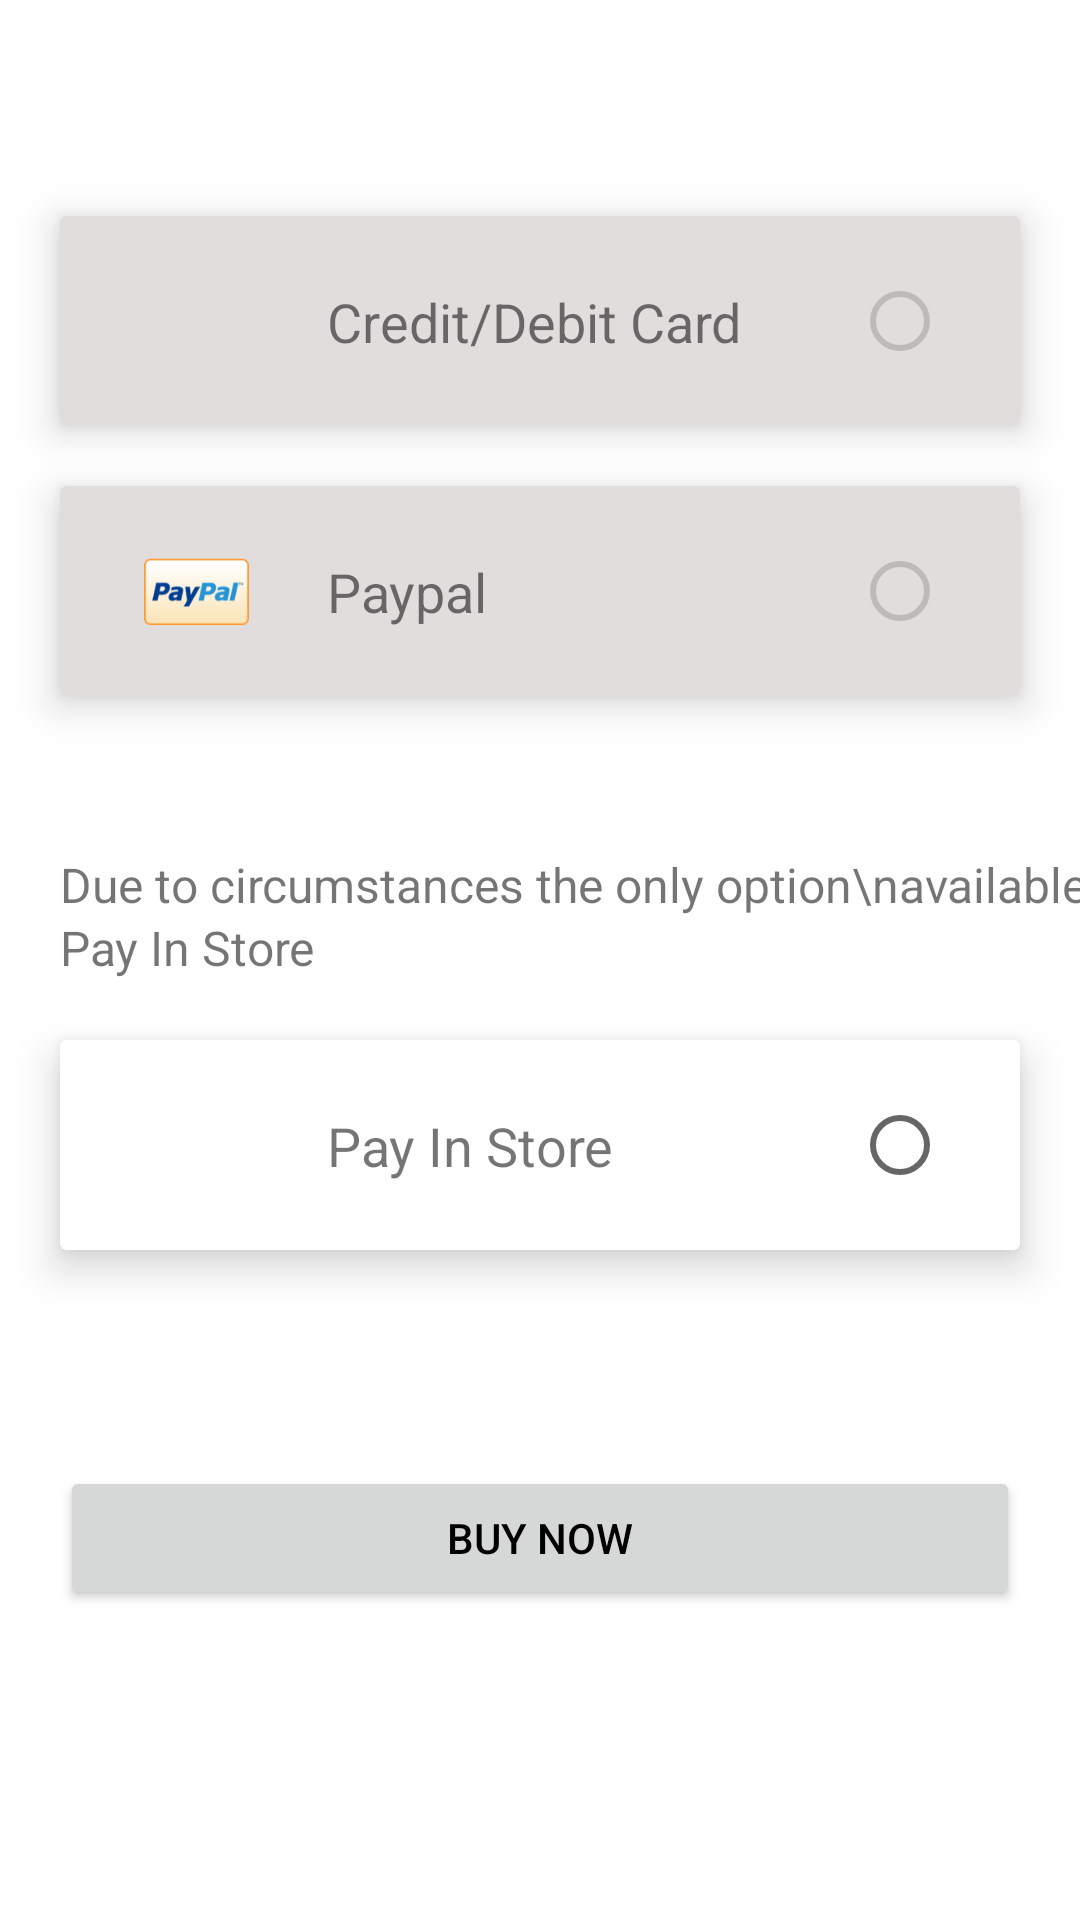

Here is an Android app screen rendered from its layout file. Give the layout XML and the strings, colors and styles it references.
<!-- AndroidManifest.xml: application theme Theme.Letmark -->
<!-- res/layout/fragment_payment.xml -->
<?xml version="1.0" encoding="utf-8"?>
<androidx.coordinatorlayout.widget.CoordinatorLayout xmlns:android="http://schemas.android.com/apk/res/android"
    android:layout_width="match_parent"
    android:id="@+id/paymentFrag"
    android:layout_height="match_parent">

    <ScrollView
        android:layout_width="match_parent"
        android:layout_height="match_parent">
    <androidx.constraintlayout.widget.ConstraintLayout xmlns:android="http://schemas.android.com/apk/res/android"
        xmlns:app="http://schemas.android.com/apk/res-auto"
        xmlns:tools="http://schemas.android.com/tools"
        android:layout_width="match_parent"
        android:layout_height="match_parent"
        tools:context=".ui.payment.PaymentFragment">


        <androidx.cardview.widget.CardView
            android:id="@+id/cardview_one"
            android:layout_width="match_parent"
            android:layout_height="70dp"
            android:layout_marginLeft="20dp"
            android:layout_marginTop="72dp"
            android:layout_marginRight="20dp"
            android:backgroundTint="#E1DDDD"
            app:cardElevation="8dp"
            app:layout_constraintEnd_toEndOf="parent"
            app:layout_constraintStart_toStartOf="parent"
            app:layout_constraintTop_toTopOf="parent">


            <androidx.constraintlayout.widget.ConstraintLayout
                android:layout_width="match_parent"
                android:layout_height="match_parent">

                <ImageView
                    android:id="@+id/payment_iconOne"
                    android:layout_width="35dp"
                    android:layout_height="35dp"
                    android:layout_marginStart="28dp"
                    android:src="@drawable/card"
                    app:layout_constraintBottom_toBottomOf="parent"
                    app:layout_constraintStart_toStartOf="parent"
                    app:layout_constraintTop_toTopOf="parent" />

                <TextView
                    android:layout_width="wrap_content"
                    android:layout_height="wrap_content"
                    android:layout_marginStart="26dp"
                    android:text="Credit/Debit Card"
                    android:textSize="18sp"
                    app:layout_constraintBottom_toBottomOf="parent"
                    app:layout_constraintStart_toEndOf="@+id/payment_iconOne"
                    app:layout_constraintTop_toTopOf="parent" />


                <RadioButton
                    android:id="@+id/creditDebit_RadioButton"
                    android:layout_width="40dp"
                    android:layout_height="40dp"
                    android:layout_marginEnd="16dp"
                    android:enabled="false"
                    app:layout_constraintBottom_toBottomOf="parent"
                    app:layout_constraintEnd_toEndOf="parent"
                    app:layout_constraintTop_toTopOf="parent" />

            </androidx.constraintlayout.widget.ConstraintLayout>


        </androidx.cardview.widget.CardView>

        <androidx.cardview.widget.CardView
            android:id="@+id/cardview_two"
            android:layout_width="match_parent"
            android:layout_height="70dp"
            android:layout_margin="20dp"
            android:backgroundTint="#E1DDDD"
            app:cardElevation="8dp"
            app:layout_constraintEnd_toEndOf="parent"
            app:layout_constraintStart_toStartOf="parent"
            app:layout_constraintTop_toBottomOf="@+id/cardview_one">


            <androidx.constraintlayout.widget.ConstraintLayout
                android:layout_width="match_parent"
                android:layout_height="match_parent">

                <ImageView
                    android:id="@+id/payment_iconTwo"
                    android:layout_width="35dp"
                    android:layout_height="35dp"
                    android:layout_marginStart="28dp"
                    android:src="@drawable/paypal"
                    app:layout_constraintBottom_toBottomOf="parent"
                    app:layout_constraintStart_toStartOf="parent"
                    app:layout_constraintTop_toTopOf="parent" />

                <TextView
                    android:layout_width="wrap_content"
                    android:layout_height="wrap_content"
                    android:layout_marginStart="26dp"
                    android:text="Paypal"
                    android:textSize="18sp"
                    app:layout_constraintBottom_toBottomOf="parent"
                    app:layout_constraintStart_toEndOf="@+id/payment_iconTwo"
                    app:layout_constraintTop_toTopOf="parent" />


                <RadioButton
                    android:id="@+id/paypal_RadioButton"
                    android:layout_width="40dp"
                    android:layout_height="40dp"
                    android:layout_marginEnd="16dp"
                    android:enabled="false"
                    app:layout_constraintBottom_toBottomOf="parent"
                    app:layout_constraintEnd_toEndOf="parent"
                    app:layout_constraintTop_toTopOf="parent" />

            </androidx.constraintlayout.widget.ConstraintLayout>


        </androidx.cardview.widget.CardView>


        <TextView
            android:id="@+id/textView"
            android:layout_width="wrap_content"
            android:layout_height="wrap_content"
            android:layout_marginStart="20dp"
            android:layout_marginTop="52dp"
            android:lineSpacingExtra="2dp"
            android:text="Due to circumstances the only option\navailable is Pay In Store"
            android:textSize="16sp"
            app:layout_constraintStart_toStartOf="parent"
            app:layout_constraintTop_toBottomOf="@+id/cardview_two" />

        <androidx.cardview.widget.CardView
            android:id="@+id/cardview_three"
            android:layout_width="match_parent"
            android:layout_height="70dp"
            android:layout_margin="20dp"
            app:cardElevation="8dp"
            app:layout_constraintEnd_toEndOf="parent"
            app:layout_constraintStart_toStartOf="parent"
            app:layout_constraintTop_toBottomOf="@+id/textView">


            <androidx.constraintlayout.widget.ConstraintLayout
                android:layout_width="match_parent"
                android:layout_height="match_parent">

                <ImageView
                    android:id="@+id/payment_iconThree"
                    android:layout_width="35dp"
                    android:layout_height="35dp"
                    android:layout_marginStart="28dp"
                    android:src="@drawable/store"
                    app:layout_constraintBottom_toBottomOf="parent"
                    app:layout_constraintStart_toStartOf="parent"
                    app:layout_constraintTop_toTopOf="parent" />

                <TextView
                    android:layout_width="wrap_content"
                    android:layout_height="wrap_content"
                    android:layout_marginStart="26dp"
                    android:text="Pay In Store"
                    android:textSize="18sp"
                    app:layout_constraintBottom_toBottomOf="parent"
                    app:layout_constraintStart_toEndOf="@+id/payment_iconThree"
                    app:layout_constraintTop_toTopOf="parent" />


                <RadioButton
                    android:id="@+id/store_RadioButton"
                    android:layout_width="40dp"
                    android:layout_height="40dp"
                    android:layout_marginEnd="16dp"
                    app:layout_constraintBottom_toBottomOf="parent"
                    app:layout_constraintEnd_toEndOf="parent"
                    app:layout_constraintTop_toTopOf="parent" />

            </androidx.constraintlayout.widget.ConstraintLayout>


        </androidx.cardview.widget.CardView>


        <Button
            android:id="@+id/buyNow_Btn"
            android:layout_width="match_parent"
            android:layout_height="wrap_content"
            android:layout_marginLeft="20dp"
            android:layout_marginTop="72dp"
            android:layout_marginRight="20dp"
            android:padding="12dp"
            android:text="BUy Now"
            android:textColor="@color/black"
            app:layout_constraintEnd_toEndOf="parent"
            app:layout_constraintHorizontal_bias="0.498"
            app:layout_constraintStart_toStartOf="parent"
            app:layout_constraintTop_toBottomOf="@+id/cardview_three" />


    </androidx.constraintlayout.widget.ConstraintLayout>

    </ScrollView>


</androidx.coordinatorlayout.widget.CoordinatorLayout>
<!-- resources referenced by this layout -->
<resources>
  <!-- drawable paypal: png bitmap (drawable, 6422 bytes) -->
  <style name="Theme.Letmark" parent="Theme.MaterialComponents.Light.NoActionBar">
          
          <item name="colorPrimary">@color/white</item>
          <item name="colorPrimaryVariant">@color/purple_700</item>
          <item name="colorOnPrimary">@color/white</item>
          
          <item name="colorSecondary">@color/teal_200</item>
          <item name="colorSecondaryVariant">@color/teal_700</item>
          <item name="colorOnSecondary">@color/black</item>
          
          <item name="android:statusBarColor" tools:targetApi="l">?attr/colorPrimaryVariant</item>
          
      </style>
  <!-- not gathered from this repository: default colours our renderer supplied (Android Studio template values) -->
  <color name="purple_700">#FF3700B3</color>
  <color name="teal_200">#FF03DAC5</color>
  <color name="teal_700">#FF018786</color>
  <color name="black">#FF000000</color>
  <color name="white">#FFFFFFFF</color>
</resources>
